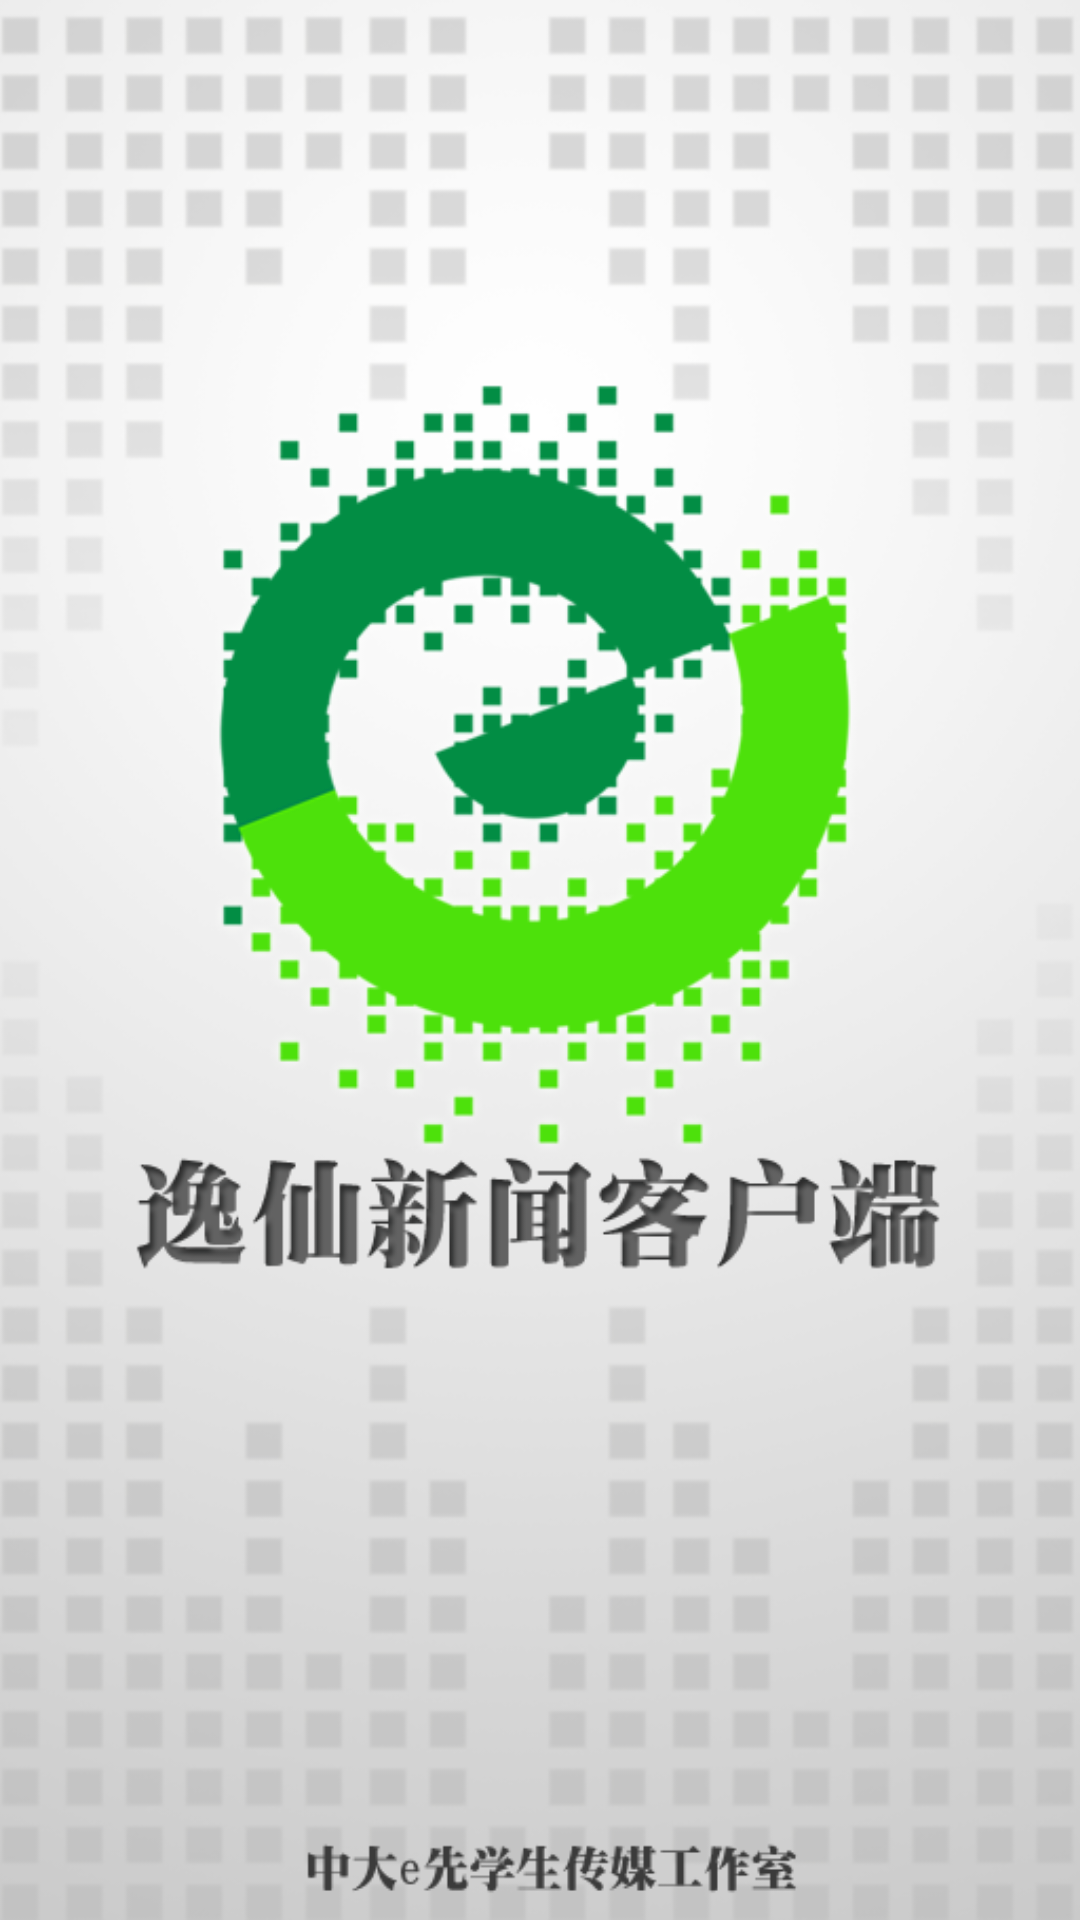

Write the Android layout XML for this screen, with the resource values it uses.
<!-- AndroidManifest.xml: activity theme android:Theme.Light.NoTitleBar -->
<!-- res/layout/activity_splash.xml -->
<?xml version="1.0" encoding="utf-8"?>
<LinearLayout xmlns:android="http://schemas.android.com/apk/res/android"
    android:layout_width="match_parent"
    android:layout_height="match_parent"
    android:orientation="vertical" >
    
	<ImageView android:layout_width="match_parent"
	    android:layout_height="match_parent"
	    android:src="@drawable/splash"
	    android:scaleType="centerCrop"
	    />
</LinearLayout>
<!-- resources referenced by this layout -->
<resources>
  <!-- drawable splash: png bitmap (drawable-hdpi, 116023 bytes) -->
</resources>
